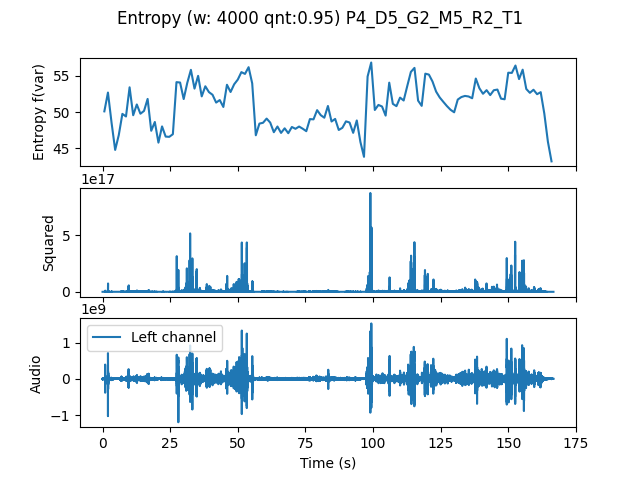

The data file committed next to this chart (first rows):
, t0, var
0.0, 0.0, 50.1
1.333, 1.333, 52.69
2.667, 2.667, 48.53
4.0, 4.0, 44.77
5.333, 5.333, 46.82
6.667, 6.667, 49.75
8.0, 8.0, 49.39
9.333, 9.333, 53.41
10.67, 10.67, 49.56
12.0, 12.0, 51.05
13.33, 13.33, 49.77
14.67, 14.67, 50.16
16.0, 16.0, 51.81
17.33, 17.33, 47.42
18.67, 18.67, 48.63
20.0, 20.0, 45.78
21.33, 21.33, 48.02
22.67, 22.67, 46.62
24.0, 24.0, 46.58
25.33, 25.33, 46.94
26.67, 26.67, 54.13
28.0, 28.0, 54.08
29.33, 29.33, 51.8
30.67, 30.67, 54.04
32.0, 32.0, 55.83
33.33, 33.33, 53.24
34.67, 34.67, 55
36.0, 36.0, 52.16
37.33, 37.33, 53.56
38.67, 38.67, 52.75
40.0, 40.0, 52.39
41.33, 41.33, 51.31
42.67, 42.67, 51.66
44.0, 44.0, 50.7
45.33, 45.33, 53.77
46.67, 46.67, 52.77
48.0, 48.0, 53.83
49.33, 49.33, 54.48
50.67, 50.67, 55.51
52.0, 52.0, 55.26
53.33, 53.33, 56.19
54.67, 54.67, 53.96
56.0, 56.0, 46.79
57.33, 57.33, 48.41
58.67, 58.67, 48.52
60.0, 60.0, 49.1
61.33, 61.33, 48.54
62.67, 62.67, 47.22
64.0, 64.0, 48
65.33, 65.33, 47.12
66.67, 66.67, 47.76
68.0, 68.0, 47.08
69.33, 69.33, 47.94
70.67, 70.67, 47.69
72.0, 72.0, 48
73.33, 73.33, 47.7
74.67, 74.67, 47.36
76.0, 76.0, 49.03
77.33, 77.33, 48.99
78.67, 78.67, 50.26
... 65 more rows
